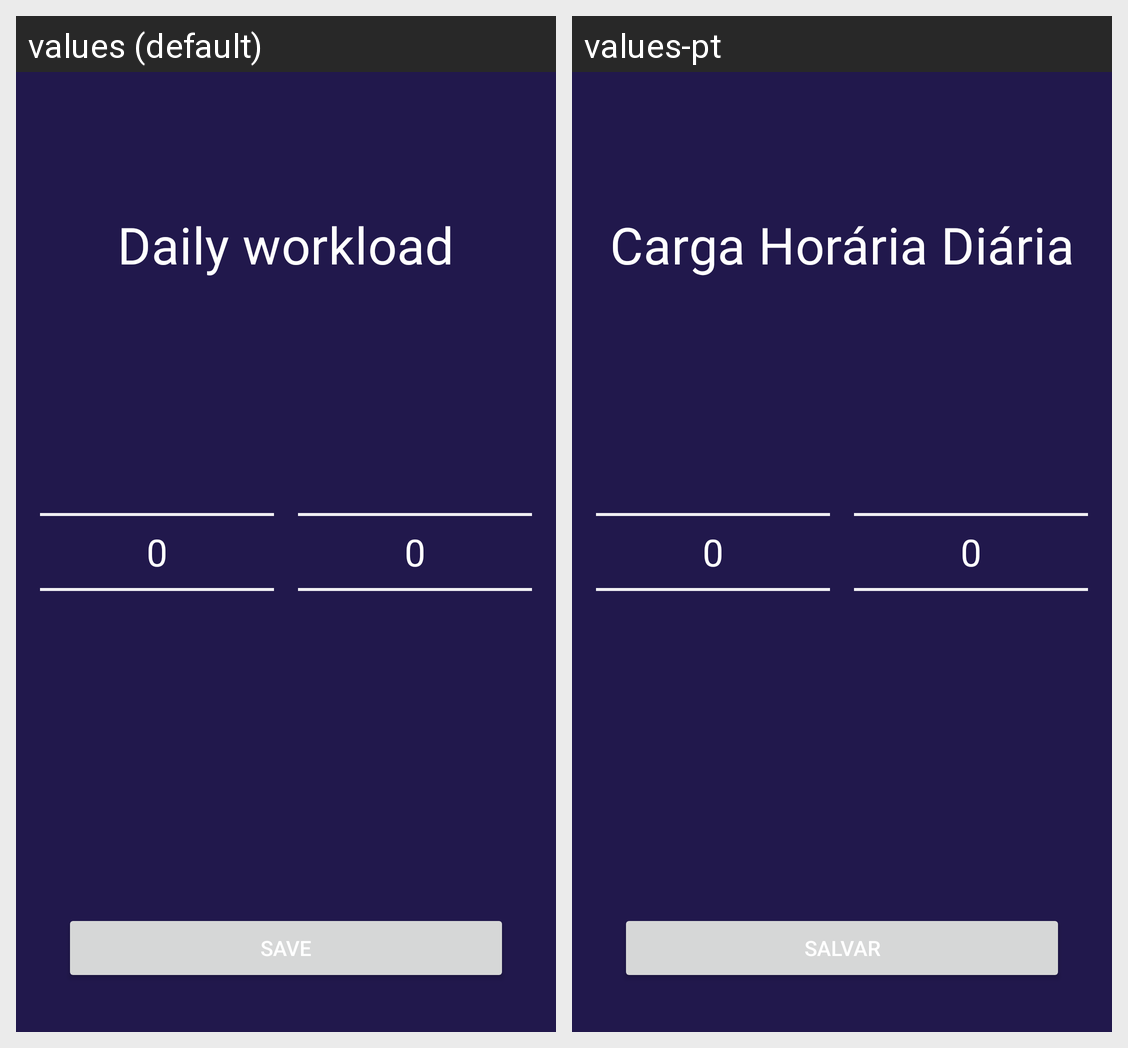

This grid shows one Android layout under two languages. Give, for every string resource on the screen, its name, the default text and each shown locale's text.
Android screen res/layout/activity_edit_hours_per_day.xml rendered under 2 locales, left to right: values (default), values-pt. Device: Nexus 5 (rendered at 1080×1920; each locale shown at half size, 540×960, under a caption strip naming it); theme Theme.Clucko.
Strings drawn on this screen, with the default value and each locale's value (text and hints the layout hard-codes, and strings that could not be matched under every locale, appear in the picture but are not listed):

daily_workload
  values: Daily workload
  values-pt: Carga Horária Diária

save
  values: Save
  values-pt: Salvar
